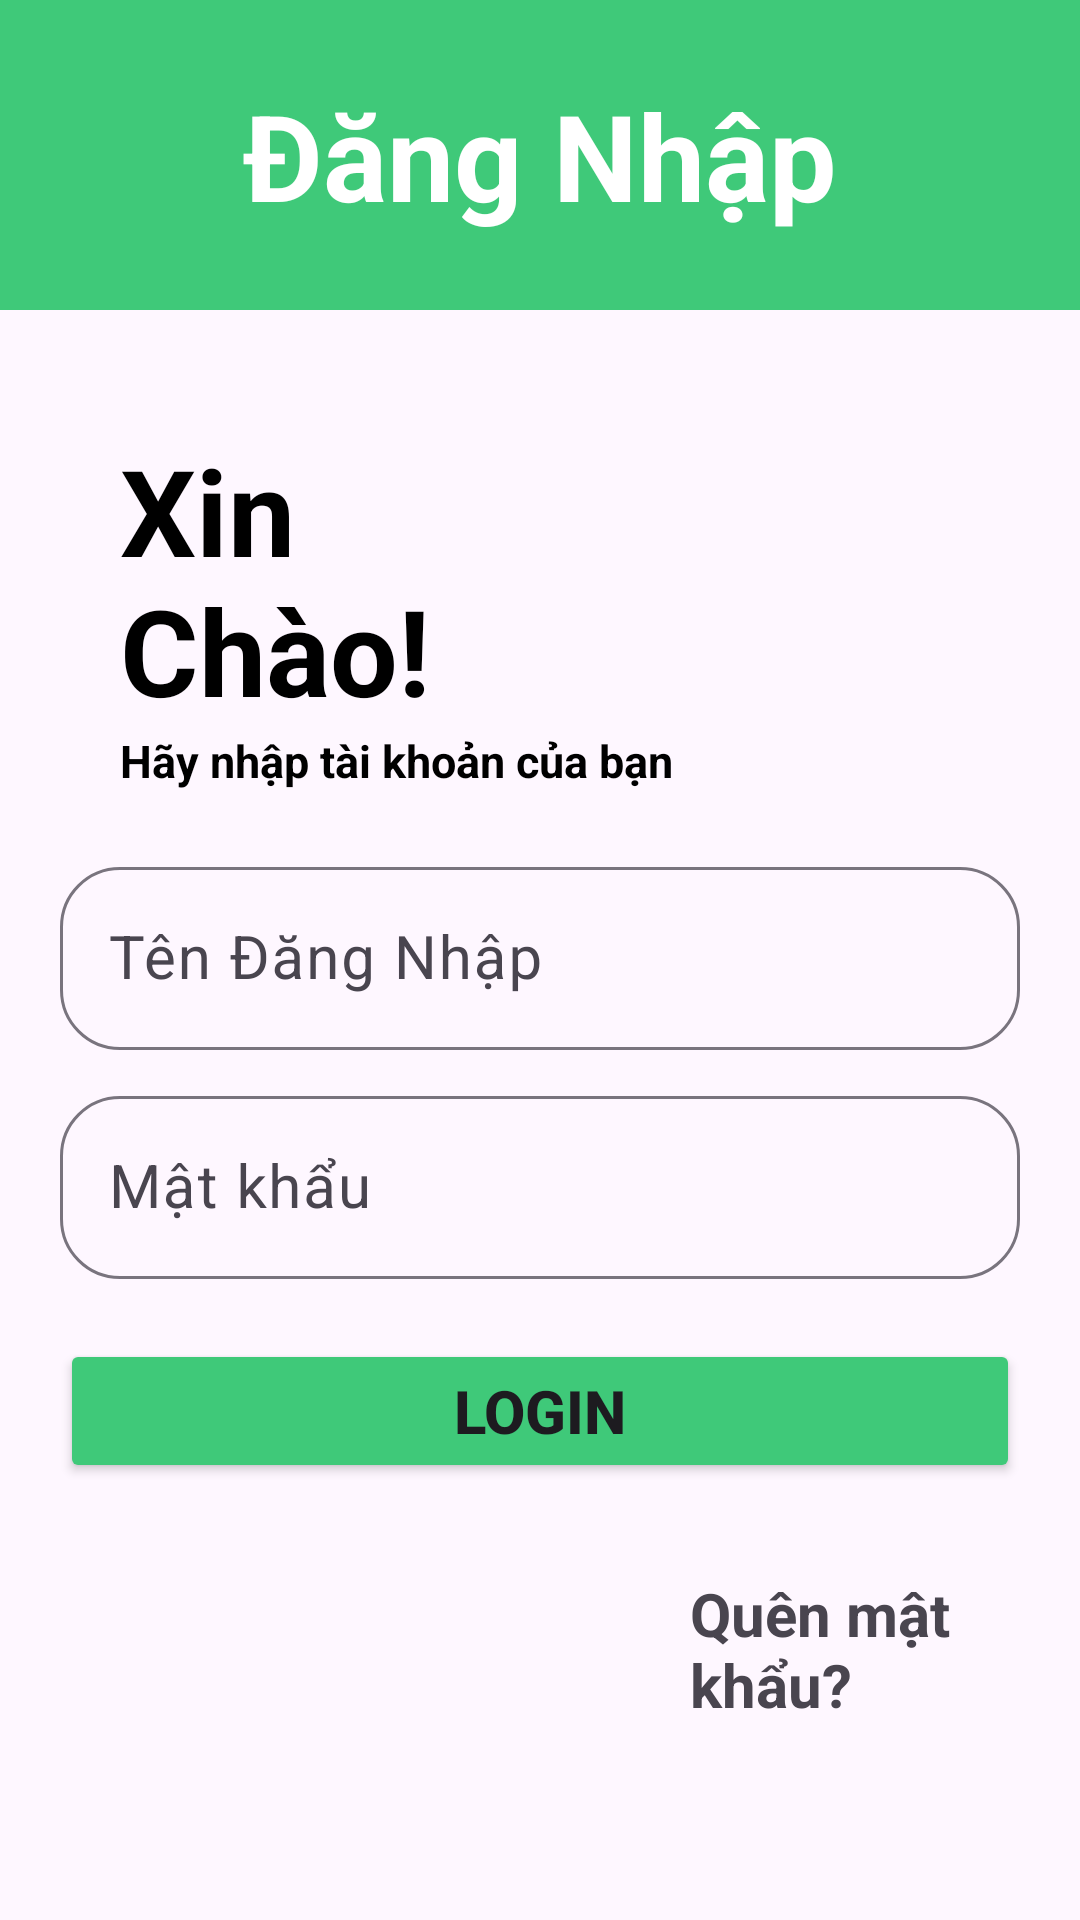

Produce the Android XML layout that renders to this screen, including the resource entries it uses.
<!-- AndroidManifest.xml: application theme Theme.MD18AND102ASM -->
<!-- res/layout/activity_login.xml -->
<?xml version="1.0" encoding="utf-8"?>
<LinearLayout xmlns:android="http://schemas.android.com/apk/res/android"
    xmlns:app="http://schemas.android.com/apk/res-auto"
    xmlns:tools="http://schemas.android.com/tools"
    android:layout_width="match_parent"
    android:layout_height="match_parent"
    android:orientation="vertical"

    tools:context=".activity.RegisterActivity">

    <TextView
        android:layout_width="match_parent"
        android:layout_height="wrap_content"
        android:background=" #3FC979"
        android:padding="25dp"
        android:text="Đăng Nhập"
        android:gravity="center"
        android:textColor="@color/white"
        android:textSize="40dp"
        android:textStyle="bold"
        />

    <TextView
        android:layout_width="match_parent"
        android:layout_height="wrap_content"
        android:text="Xin Chào!"
        android:textStyle="bold"
        android:textSize="40dp"
        android:layout_marginLeft="40dp"
        android:textColor="@color/black"
        android:layout_marginTop="40dp"
        android:layout_marginRight="190dp">
    </TextView>
    <TextView
        android:layout_width="match_parent"
        android:layout_height="wrap_content"
        android:text="Hãy nhập tài khoản của bạn"
        android:textSize="15dp"
        android:textStyle="bold"
        android:textColor="@color/black"
        android:layout_marginLeft="40dp"
        />
    <com.google.android.material.textfield.TextInputLayout
        android:layout_width="match_parent"
        android:layout_height="wrap_content"
        android:layout_marginLeft="20dp"
        android:layout_marginRight="20dp"
        app:boxCornerRadiusBottomStart="20dp"
        app:boxCornerRadiusBottomEnd="20dp"
        app:boxCornerRadiusTopEnd="20dp"
        app:boxCornerRadiusTopStart="20dp"
        android:layout_marginTop="20dp">
        <com.google.android.material.textfield.TextInputEditText
            android:id="@+id/userNameLogin"
            android:layout_width="match_parent"
            android:layout_height="wrap_content"
            android:hint="Tên Đăng Nhập"
            android:inputType="text"
            android:textSize="20dp"
            android:drawableLeft="@drawable/ic_person"
            android:drawablePadding="10dp"/>
    </com.google.android.material.textfield.TextInputLayout>

    <com.google.android.material.textfield.TextInputLayout
        android:layout_width="match_parent"
        android:layout_height="wrap_content"
        app:boxCornerRadiusBottomStart="20dp"
        android:layout_marginLeft="20dp"
        android:layout_marginRight="20dp"
        app:boxCornerRadiusBottomEnd="20dp"
        app:boxCornerRadiusTopEnd="20dp"
        app:boxCornerRadiusTopStart="20dp"
        android:layout_marginTop="10dp"
        >
        <com.google.android.material.textfield.TextInputEditText
            android:id="@+id/passwordLogin"
            android:layout_width="match_parent"
            android:layout_height="wrap_content"
            android:hint="Mật khẩu "
            android:inputType="textPassword"
            android:textSize="20dp"
            android:drawableLeft="@drawable/ic_security"
            android:drawablePadding="10dp"/>
    </com.google.android.material.textfield.TextInputLayout>
    <Button
        android:id="@+id/btnLogin"
        android:layout_width="match_parent"
        android:layout_height="wrap_content"
        android:layout_marginTop="10dp"
        android:text="login"
        android:textSize="20dp"
        android:textAllCaps="true"
        android:textStyle="bold"
        android:layout_margin="20dp"
        android:backgroundTint="#3FC979"/>
    <TextView
        android:id="@+id/tvForgotPassword"
        android:layout_width="match_parent"
        android:layout_height="wrap_content"
        android:layout_marginTop="10dp"
        android:text="Quên mật khẩu?"
        android:textSize="20dp"
        android:layout_marginLeft="230dp"
        android:textStyle="bold"/>
    <LinearLayout
        android:layout_width="match_parent"
        android:layout_height="wrap_content"
        android:layout_marginTop="170dp"
        android:layout_marginLeft="80dp">
        <TextView
            android:layout_width="wrap_content"
            android:layout_height="wrap_content"
            android:text="Bạn chưa có tài khoản?"
            android:textSize="20dp"/>
        <TextView
            android:id="@+id/tvRegister"
            android:layout_width="wrap_content"
            android:layout_height="wrap_content"
            android:layout_marginLeft="5dp"
            android:text="Đăng ký"
            android:textSize="20dp"
            android:textStyle="bold"/>
    </LinearLayout>
</LinearLayout>
<!-- resources referenced by this layout -->
<resources>
  <style name="Theme.MD18AND102ASM" parent="Base.Theme.MD18AND102ASM" />
  <style name="Base.Theme.MD18AND102ASM" parent="Theme.Material3.DayNight.NoActionBar">
          
          
      </style>
  <!-- not gathered from this repository: default colours our renderer supplied (Android Studio template values) -->
  <color name="black">#FF000000</color>
  <color name="white">#FFFFFFFF</color>
</resources>
